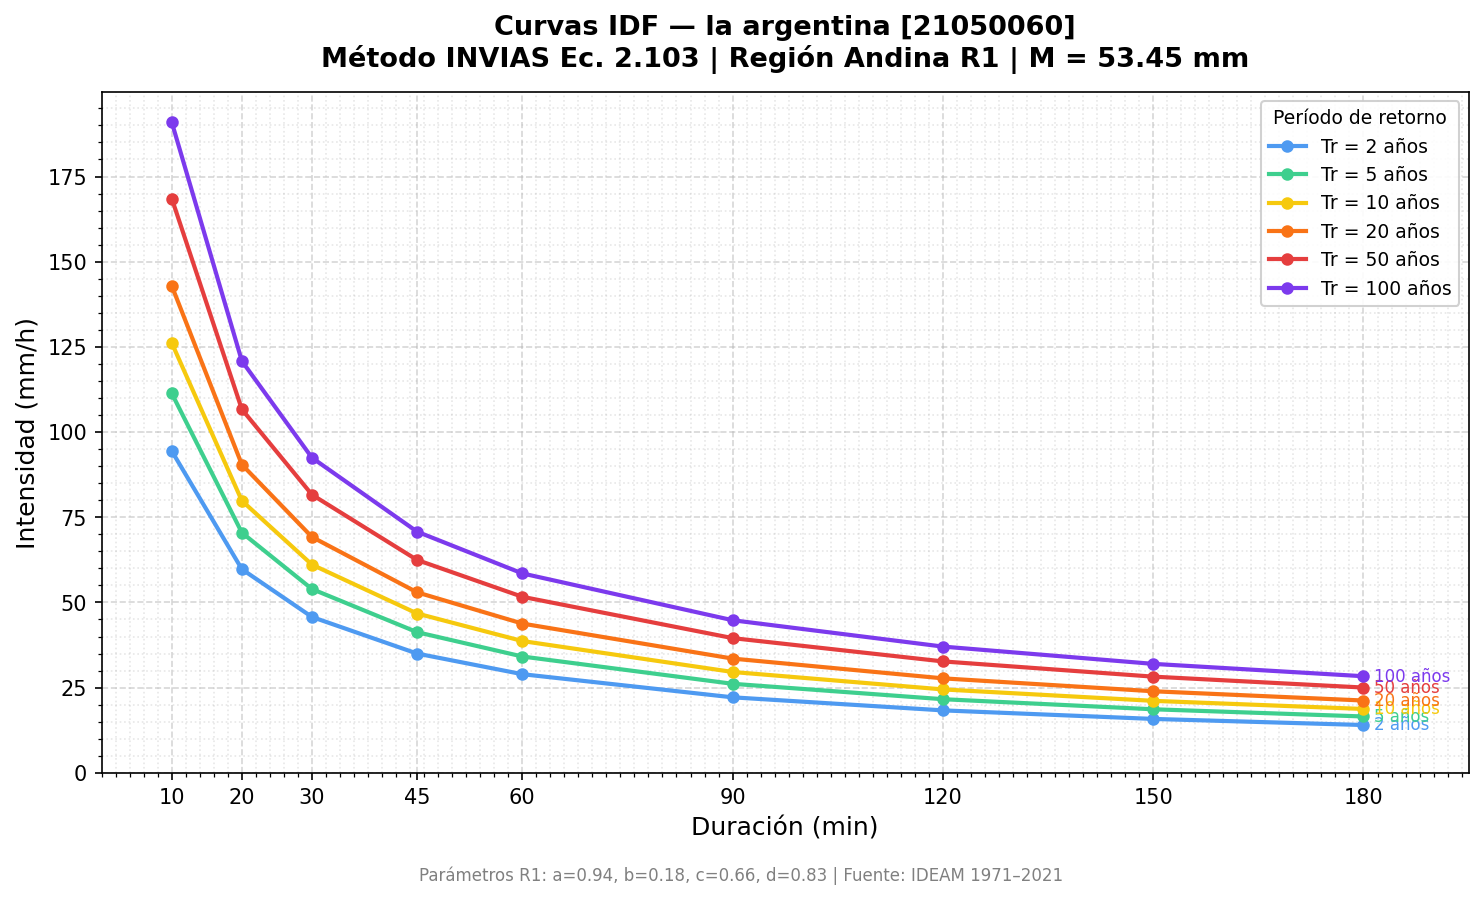

The table this chart was drawn from, first rows:
Estacion, M_mm, Duracion_min, T2, T5, T10, T20, T50, T100
la argentina, 53.45, 10, 94.43, 111.4, 126.2, 142.9, 168.6, 190.9
la argentina, 53.45, 20, 59.76, 70.48, 79.84, 90.45, 106.7, 120.8
la argentina, 53.45, 30, 45.73, 53.93, 61.09, 69.21, 81.62, 92.47
la argentina, 53.45, 45, 34.99, 41.27, 46.75, 52.96, 62.46, 70.76
la argentina, 53.45, 60, 28.94, 34.13, 38.67, 43.8, 51.66, 58.52
la argentina, 53.45, 90, 22.15, 26.12, 29.59, 33.52, 39.53, 44.78
la argentina, 53.45, 120, 18.32, 21.6, 24.47, 27.72, 32.69, 37.04
la argentina, 53.45, 150, 15.81, 18.64, 21.12, 23.93, 28.22, 31.97
la argentina, 53.45, 180, 14.02, 16.53, 18.73, 21.21, 25.02, 28.34
